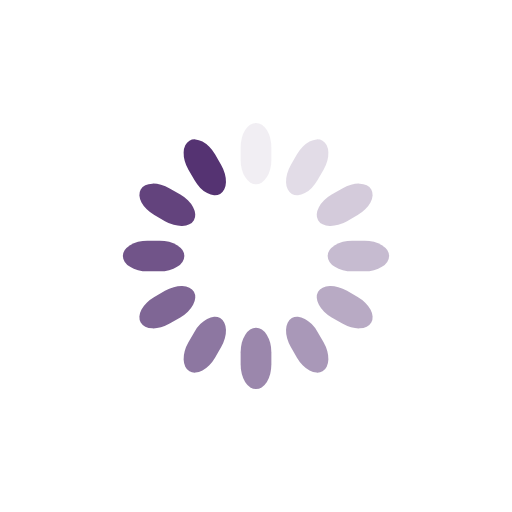
t = 0.00 s
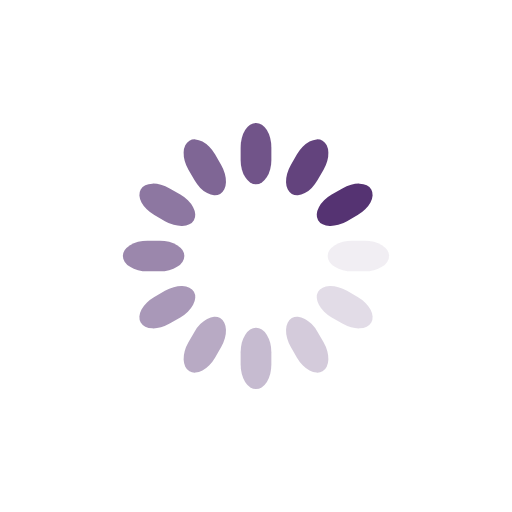
t = 0.25 s
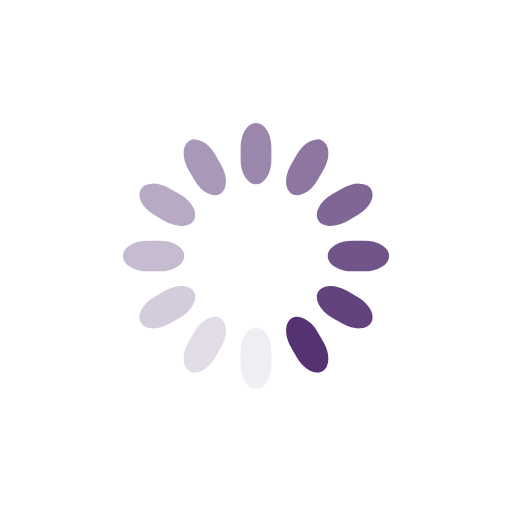
t = 0.50 s
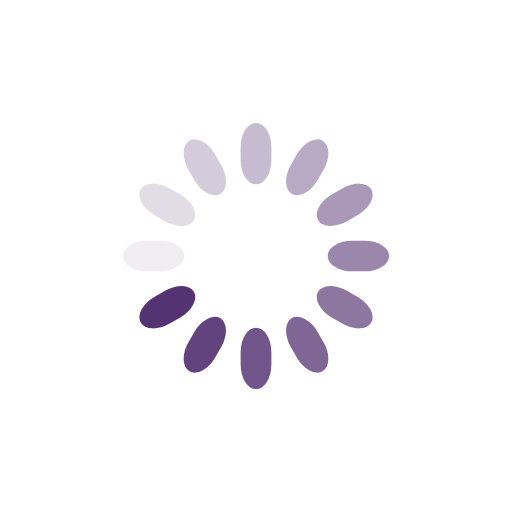
t = 0.75 s

The animated SVG that drew these frames (rendered in a browser with its animation timeline set to each time). Animation: 12 SMIL elements (animate=12); one cycle of 1.00 s, repeats indefinitely.

<svg class="lds-spinner" width="84px"  height="84px"  xmlns="http://www.w3.org/2000/svg" xmlns:xlink="http://www.w3.org/1999/xlink" viewBox="0 0 100 100" preserveAspectRatio="xMidYMid" style="background: none;"><g transform="rotate(0 50 50)">
  <rect x="47" y="24" rx="9.4" ry="4.8" width="6" height="12" fill="#553372">
    <animate attributeName="opacity" values="1;0" keyTimes="0;1" dur="1s" begin="-0.9166666666666666s" repeatCount="indefinite"></animate>
  </rect>
</g><g transform="rotate(30 50 50)">
  <rect x="47" y="24" rx="9.4" ry="4.8" width="6" height="12" fill="#553372">
    <animate attributeName="opacity" values="1;0" keyTimes="0;1" dur="1s" begin="-0.8333333333333334s" repeatCount="indefinite"></animate>
  </rect>
</g><g transform="rotate(60 50 50)">
  <rect x="47" y="24" rx="9.4" ry="4.8" width="6" height="12" fill="#553372">
    <animate attributeName="opacity" values="1;0" keyTimes="0;1" dur="1s" begin="-0.75s" repeatCount="indefinite"></animate>
  </rect>
</g><g transform="rotate(90 50 50)">
  <rect x="47" y="24" rx="9.4" ry="4.8" width="6" height="12" fill="#553372">
    <animate attributeName="opacity" values="1;0" keyTimes="0;1" dur="1s" begin="-0.6666666666666666s" repeatCount="indefinite"></animate>
  </rect>
</g><g transform="rotate(120 50 50)">
  <rect x="47" y="24" rx="9.4" ry="4.8" width="6" height="12" fill="#553372">
    <animate attributeName="opacity" values="1;0" keyTimes="0;1" dur="1s" begin="-0.5833333333333334s" repeatCount="indefinite"></animate>
  </rect>
</g><g transform="rotate(150 50 50)">
  <rect x="47" y="24" rx="9.4" ry="4.8" width="6" height="12" fill="#553372">
    <animate attributeName="opacity" values="1;0" keyTimes="0;1" dur="1s" begin="-0.5s" repeatCount="indefinite"></animate>
  </rect>
</g><g transform="rotate(180 50 50)">
  <rect x="47" y="24" rx="9.4" ry="4.8" width="6" height="12" fill="#553372">
    <animate attributeName="opacity" values="1;0" keyTimes="0;1" dur="1s" begin="-0.4166666666666667s" repeatCount="indefinite"></animate>
  </rect>
</g><g transform="rotate(210 50 50)">
  <rect x="47" y="24" rx="9.4" ry="4.8" width="6" height="12" fill="#553372">
    <animate attributeName="opacity" values="1;0" keyTimes="0;1" dur="1s" begin="-0.3333333333333333s" repeatCount="indefinite"></animate>
  </rect>
</g><g transform="rotate(240 50 50)">
  <rect x="47" y="24" rx="9.4" ry="4.8" width="6" height="12" fill="#553372">
    <animate attributeName="opacity" values="1;0" keyTimes="0;1" dur="1s" begin="-0.25s" repeatCount="indefinite"></animate>
  </rect>
</g><g transform="rotate(270 50 50)">
  <rect x="47" y="24" rx="9.4" ry="4.8" width="6" height="12" fill="#553372">
    <animate attributeName="opacity" values="1;0" keyTimes="0;1" dur="1s" begin="-0.16666666666666666s" repeatCount="indefinite"></animate>
  </rect>
</g><g transform="rotate(300 50 50)">
  <rect x="47" y="24" rx="9.4" ry="4.8" width="6" height="12" fill="#553372">
    <animate attributeName="opacity" values="1;0" keyTimes="0;1" dur="1s" begin="-0.08333333333333333s" repeatCount="indefinite"></animate>
  </rect>
</g><g transform="rotate(330 50 50)">
  <rect x="47" y="24" rx="9.4" ry="4.8" width="6" height="12" fill="#553372">
    <animate attributeName="opacity" values="1;0" keyTimes="0;1" dur="1s" begin="0s" repeatCount="indefinite"></animate>
  </rect>
</g></svg>
